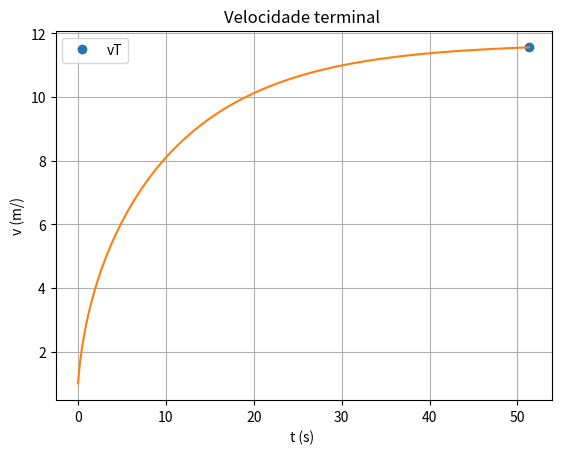

This chart was generated by the following Python code:
import numpy as np
import matplotlib.pyplot as plt
#aceleração gravítica
g =9.8

#velocidade inicial
v0 =30 / 3.6 # para coonverter para m/s

u = 0.004
m= 75
Cres = 0.9
Af = 0.3
densidade_ar= 1.225

#Tmpo inicial e final
ti =0
tf=60
dt = 0.001
n = int((tf-ti) / dt)


#Arrays precisam ser todos definidos
t = np.linspace(ti, tf, n)

v = np.empty(n)
vx = np.empty(n)
ax = np.empty(n)
x = np.empty(n)

vx[0] = 1
v[0] = 1
ax[0] = 0
tolerancia = 0.00001

P = 0.4 * 745.698872
print(P)

for i in range(n-1):
    v[i] = np.sqrt(vx[i] **2)
    ax[i] = -u*g - (Cres*Af*densidade_ar*v[i]*vx[i])/(2*m) + P/(m*v[i])

    vx[i+1] = vx[i] +ax[i]*dt  
    
    if vx[i+1]-vx[i] < tolerancia:
        print("vT = {:0.2f}".format(vx[i]))
        plt.plot(t[i],vx[i], "o",label="vT")
        break
    
v[n-1] = np.sqrt(vx[n-1]**2)


print("Velocidade terminal = ",v[n-1]) #Valor da velocidade terminal (último valor do array) não funcmina
plt.plot(t[1:i],vx[1:i]) # Cegada inventada pelo Diogo
plt.xlabel("t (s) ")
plt.ylabel("v (m/)")
plt.title("Velocidade terminal ")
plt.legend()
plt.grid()
plt.show()